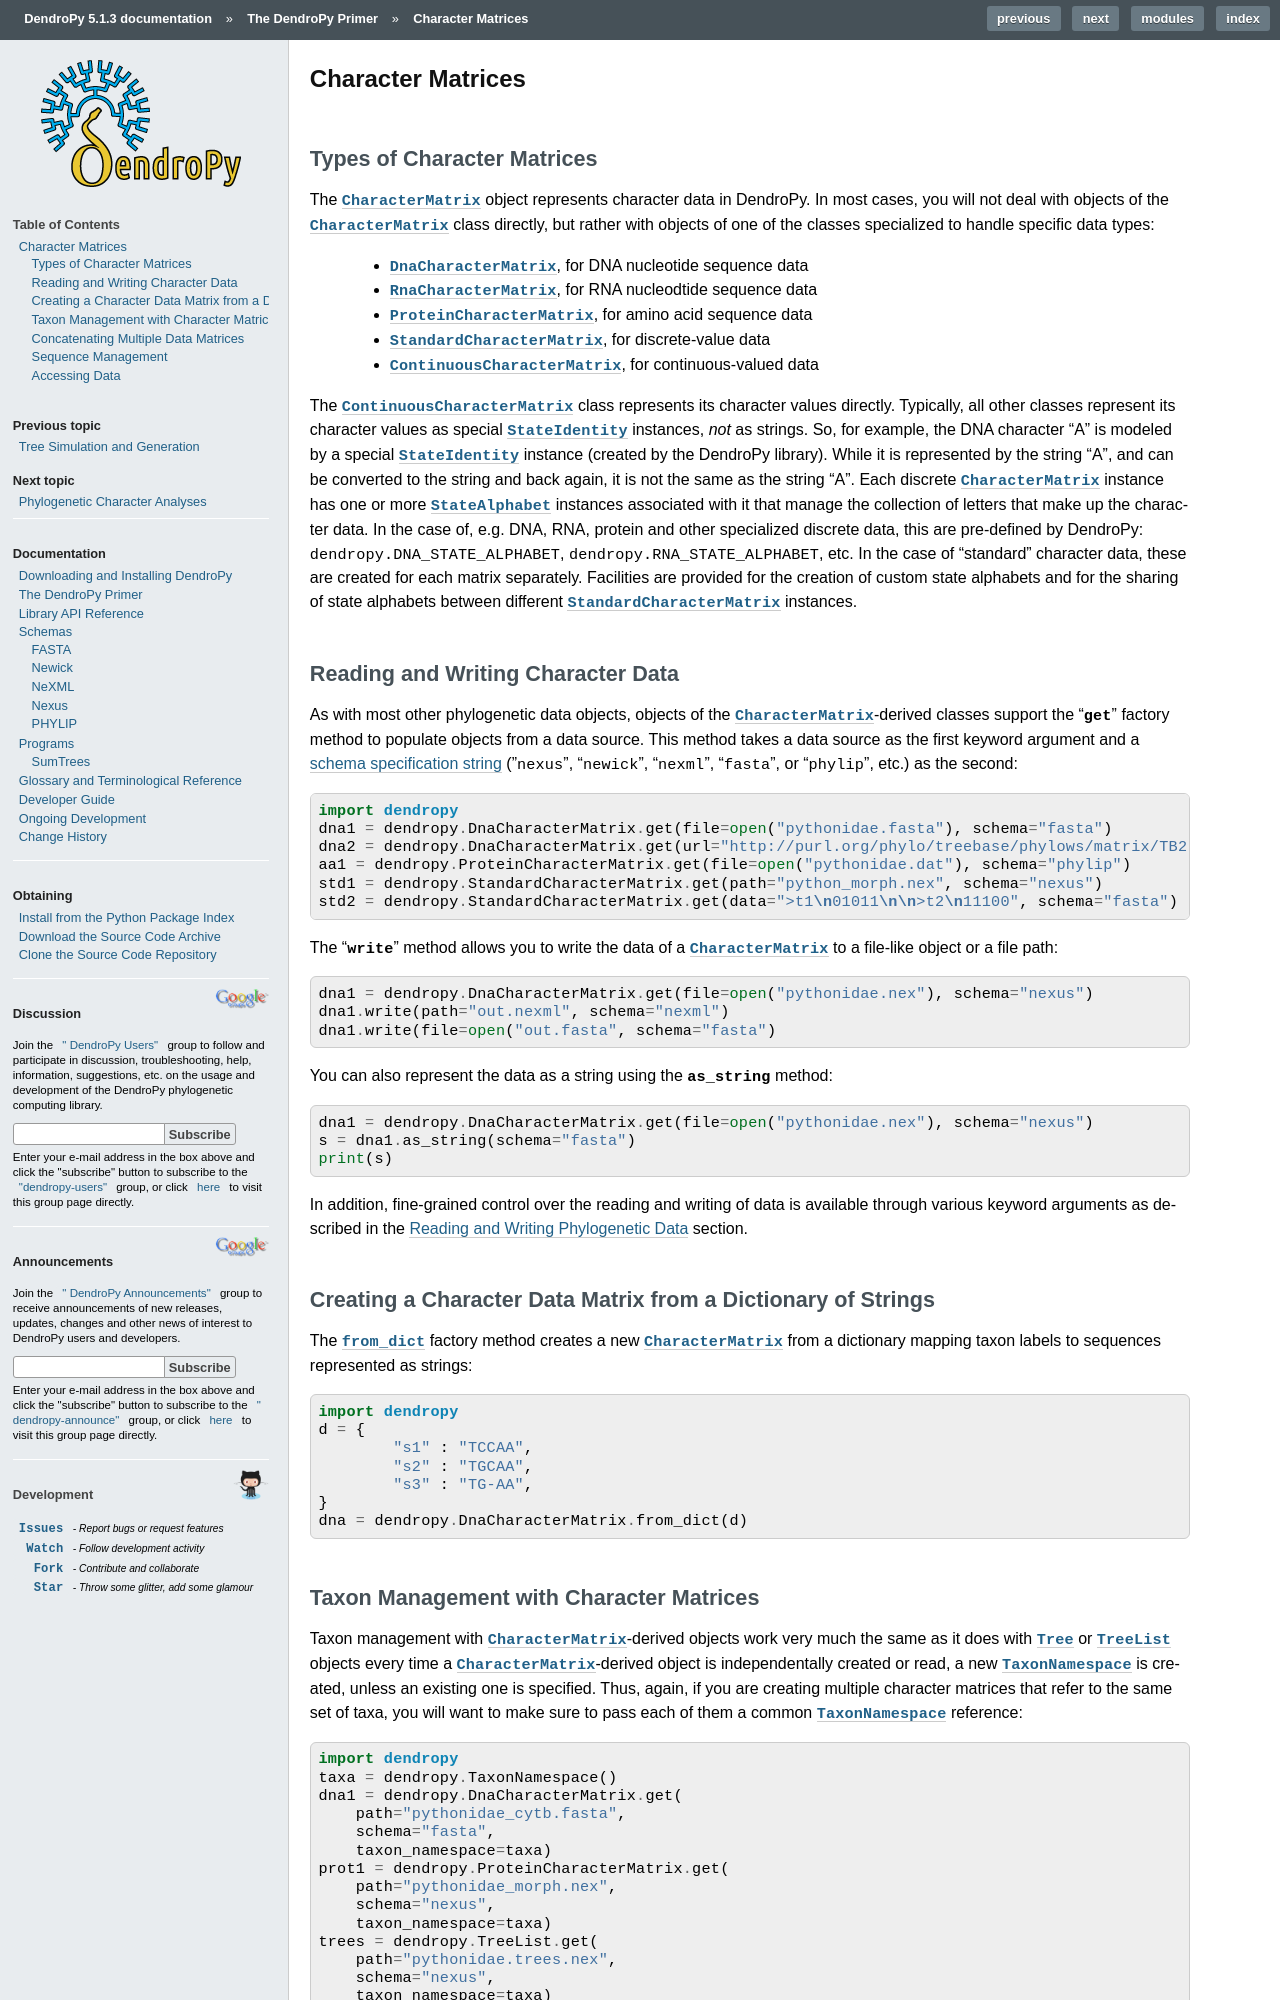

repository: jeetsukumaran/DendroPy · page: primer/chars.html · generator: sphinx

******************
Character Matrices
******************

Types of Character Matrices
===========================

The |CharacterMatrix| object represents character data in DendroPy.
In most cases, you will not deal with objects of the |CharacterMatrix| class directly, but rather with objects of one of the classes specialized to handle specific data types:

    - |DnaCharacterMatrix|, for DNA nucleotide sequence data
    - |RnaCharacterMatrix|, for RNA nucleodtide sequence data
    - |ProteinCharacterMatrix|, for amino acid sequence data
    - |StandardCharacterMatrix|, for discrete-value data
    - |ContinuousCharacterMatrix|, for continuous-valued data

The |ContinuousCharacterMatrix| class represents its character values directly.
Typically, all other classes represent its character values as special :class:`~dendropy.datamodel.charstatemodel.StateIdentity` instances, *not* as strings.
So, for example, the DNA character "A" is modeled by a special :class:`~dendropy.datamodel.charstatemodel.StateIdentity` instance (created by the DendroPy library).
While it is represented by the string "A", and can be converted to the string and back again, it is not the same as the string "A".
Each discrete |CharacterMatrix| instance has one or more :class:`~dendropy.datamodel.charstatemodel.StateAlphabet` instances associated with it that manage the collection of letters that make up the character data.
In the case of, e.g. DNA, RNA, protein and other specialized discrete data, this are pre-defined by DendroPy: ``dendropy.DNA_STATE_ALPHABET``, ``dendropy.RNA_STATE_ALPHABET``, etc.
In the case of "standard" character data, these are created for each matrix separately. Facilities are provided for the creation of custom state alphabets and for the sharing of state alphabets between different |StandardCharacterMatrix| instances.
